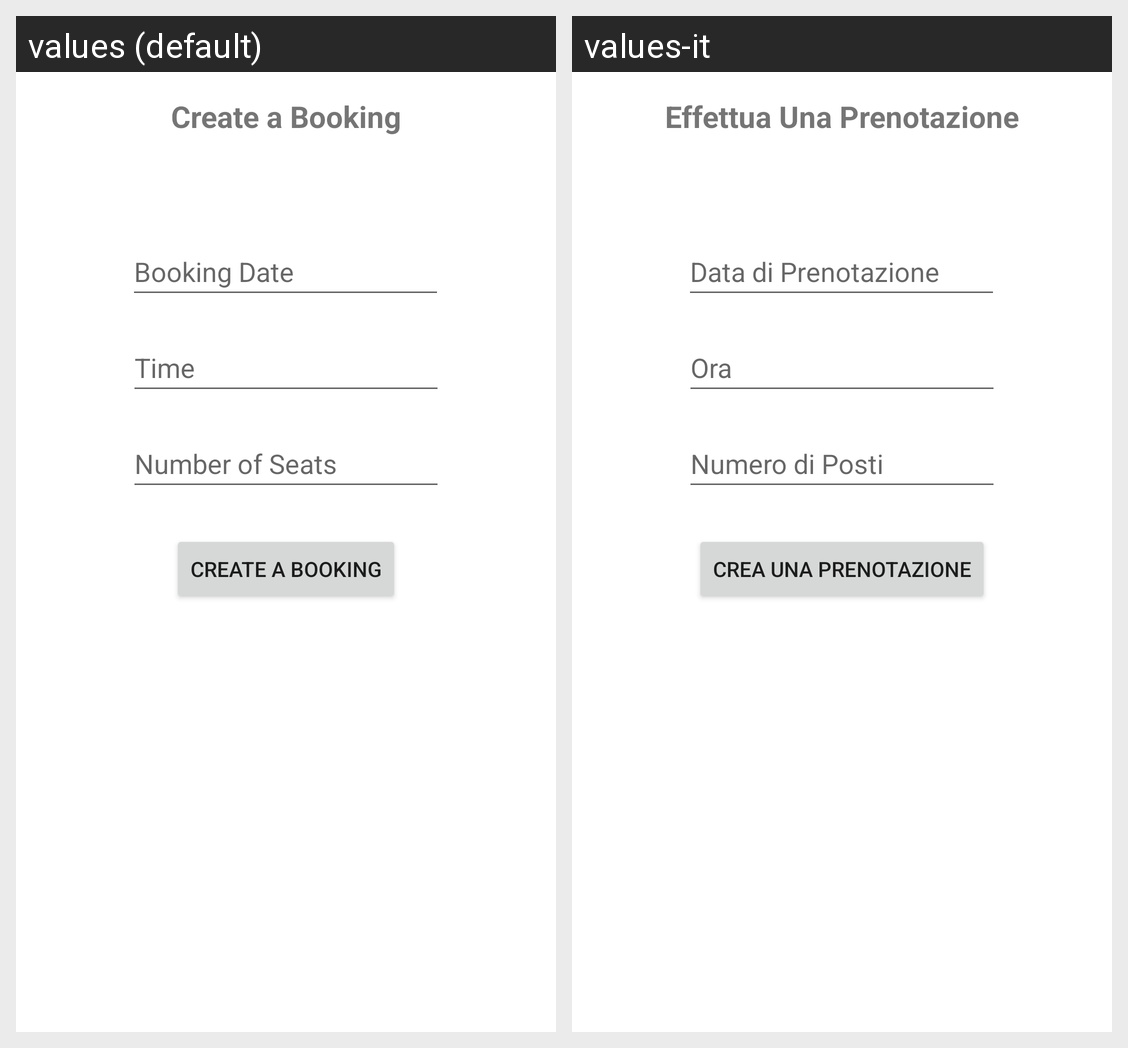

The Android screen above is rendered under two locales of the same app. Produce the string resources it draws, with the default and per-locale values.
Android screen res/layout/fragment_create_booking.xml rendered under 2 locales, left to right: values (default), values-it. Device: Nexus 5 (rendered at 1080×1920; each locale shown at half size, 540×960, under a caption strip naming it); theme Theme.Where2eat.
Strings drawn on this screen, with the default value and each locale's value (text and hints the layout hard-codes, and strings that could not be matched under every locale, appear in the picture but are not listed):

effettua_una_prenotazione
  values: Create a Booking
  values-it: Effettua Una Prenotazione

data_di_prenotazione
  values: Booking Date
  values-it: Data di Prenotazione

ora
  values: Time
  values-it: Ora

numero_di_posti
  values: Number of Seats
  values-it: Numero di Posti

crea_una_prenotazione
  values: Create a Booking
  values-it: Crea una Prenotazione
